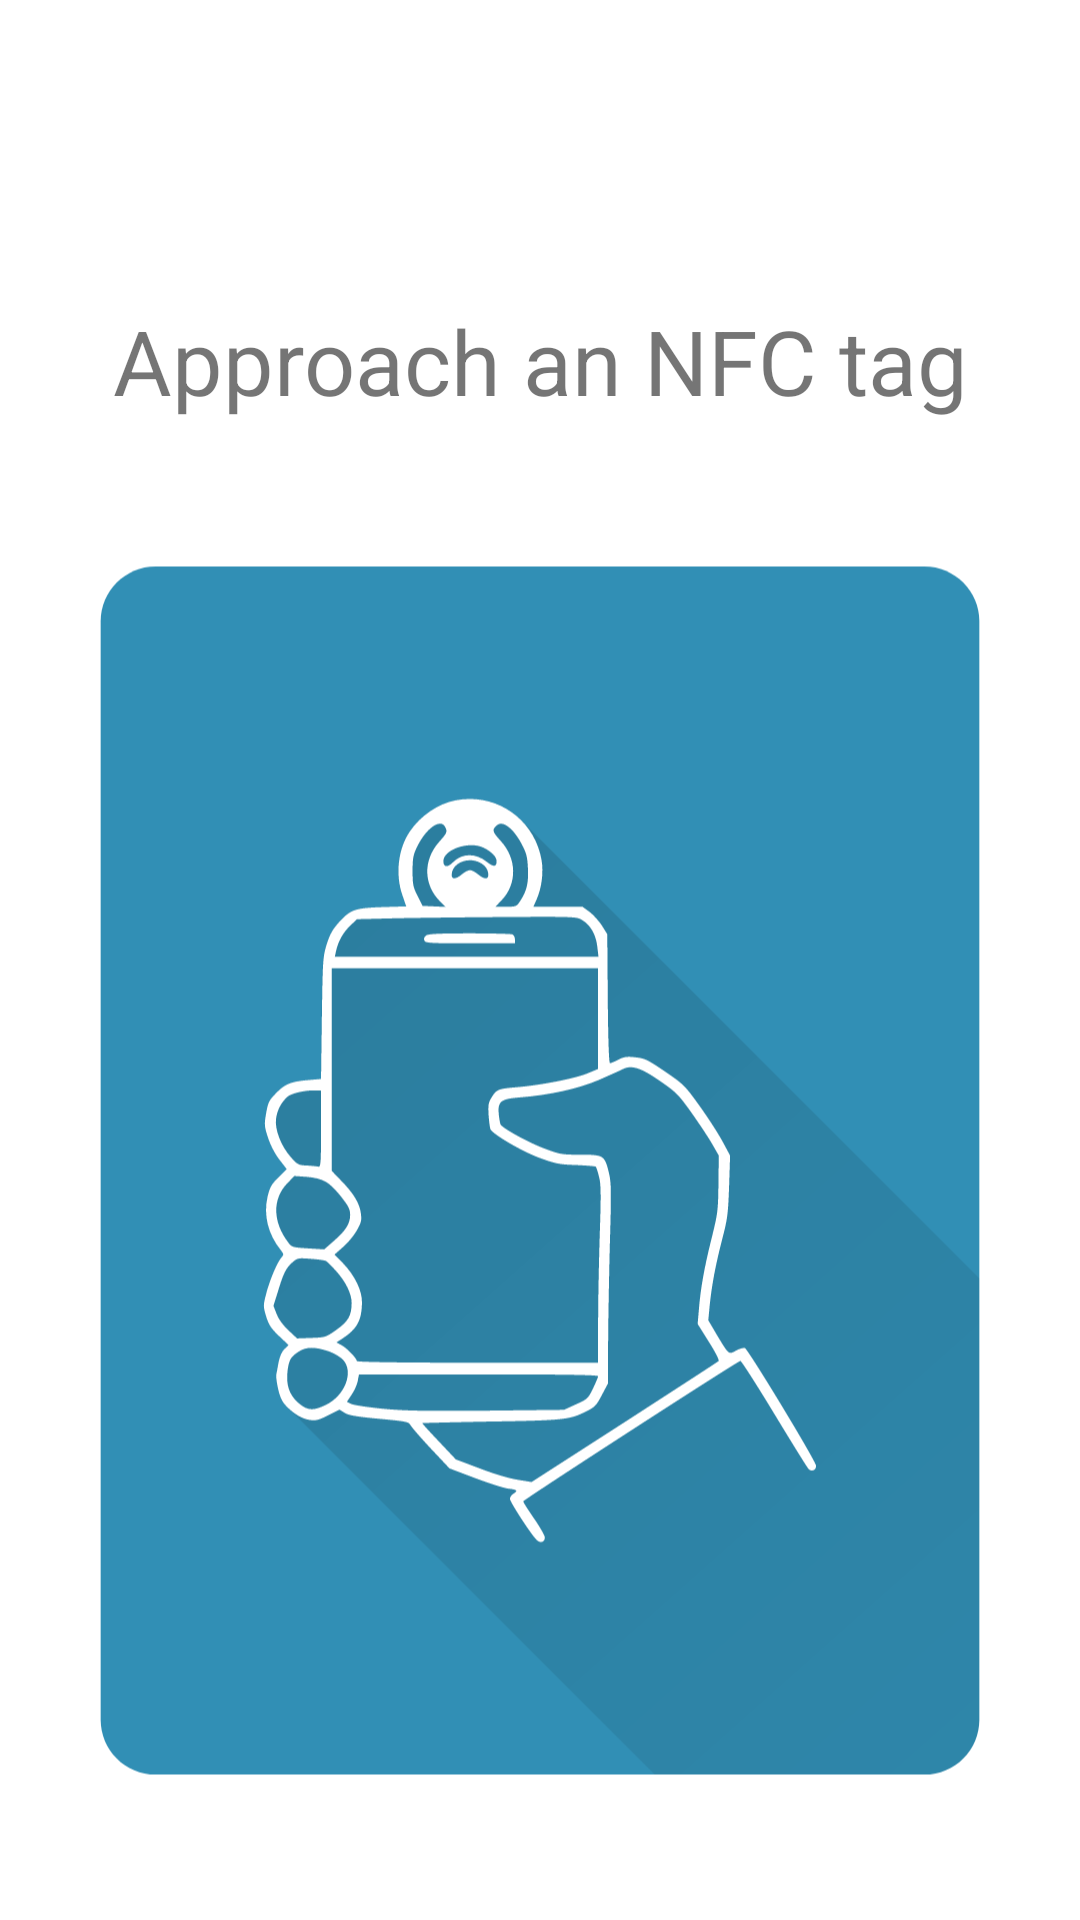

Layout XML and referenced resources for this Android screen:
<!-- AndroidManifest.xml: application theme Theme.MaterialComponents.Light.NoActionBar -->
<!-- res/layout/home_fragment.xml -->
<?xml version="1.0" encoding="utf-8"?>
<RelativeLayout xmlns:android="http://schemas.android.com/apk/res/android"
    xmlns:app="http://schemas.android.com/apk/res-auto"
    android:layout_width="match_parent"
    android:layout_height="match_parent"
    xmlns:androidx.com.androidx.support="http://schemas.android.com/tools">

    <ImageView
        android:layout_width="match_parent"
        android:layout_height="match_parent"
        android:layout_centerInParent="true"
        app:srcCompat="@drawable/readicon"
        android:layout_marginTop="0dp"
        android:layout_marginLeft="-40dp"
        android:layout_marginRight="-40dp"
        android:layout_marginBottom="0dp"
        android:layout_below="@+id/welcomeMsg"
        >
    </ImageView>

    <TextView
        android:id="@+id/welcomeMsg"
        android:layout_width="match_parent"
        android:layout_height="wrap_content"
        android:layout_marginStart="0dp"
        android:layout_marginTop="100dp"
        android:layout_marginEnd="0dp"
        android:text="Approach an NFC tag"
        android:fontFamily="sans-serif-thin"
        android:gravity="center"
        android:textSize="30sp"
        android:textStyle="bold">
    </TextView>




</RelativeLayout>
<!-- resources referenced by this layout -->
<resources>
  <!-- drawable readicon: vector/xml drawable (drawable, 10262 chars, omitted) -->
  <style name="Theme.MaterialComponents.Light.NoActionBar">
          
          <item name="colorPrimary">@color/colorPrimary</item>
          <item name="colorPrimaryDark">@color/colorPrimaryDark</item>
          <item name="colorAccent">@color/colorAccent</item>
          <item name="android:statusBarColor">#FAFAFA</item>
          <item name="windowActionBar">false</item>
          <item name="windowNoTitle">true</item>
          <item name="android:windowLightStatusBar">true</item>
          <item name="colorControlHighlight">#FFFFFF</item>
      </style>
  <color name="colorPrimary">#318fb5</color>
  <color name="colorPrimaryDark">#318fb5</color>
  <color name="colorAccent">#318fb5</color>
</resources>
